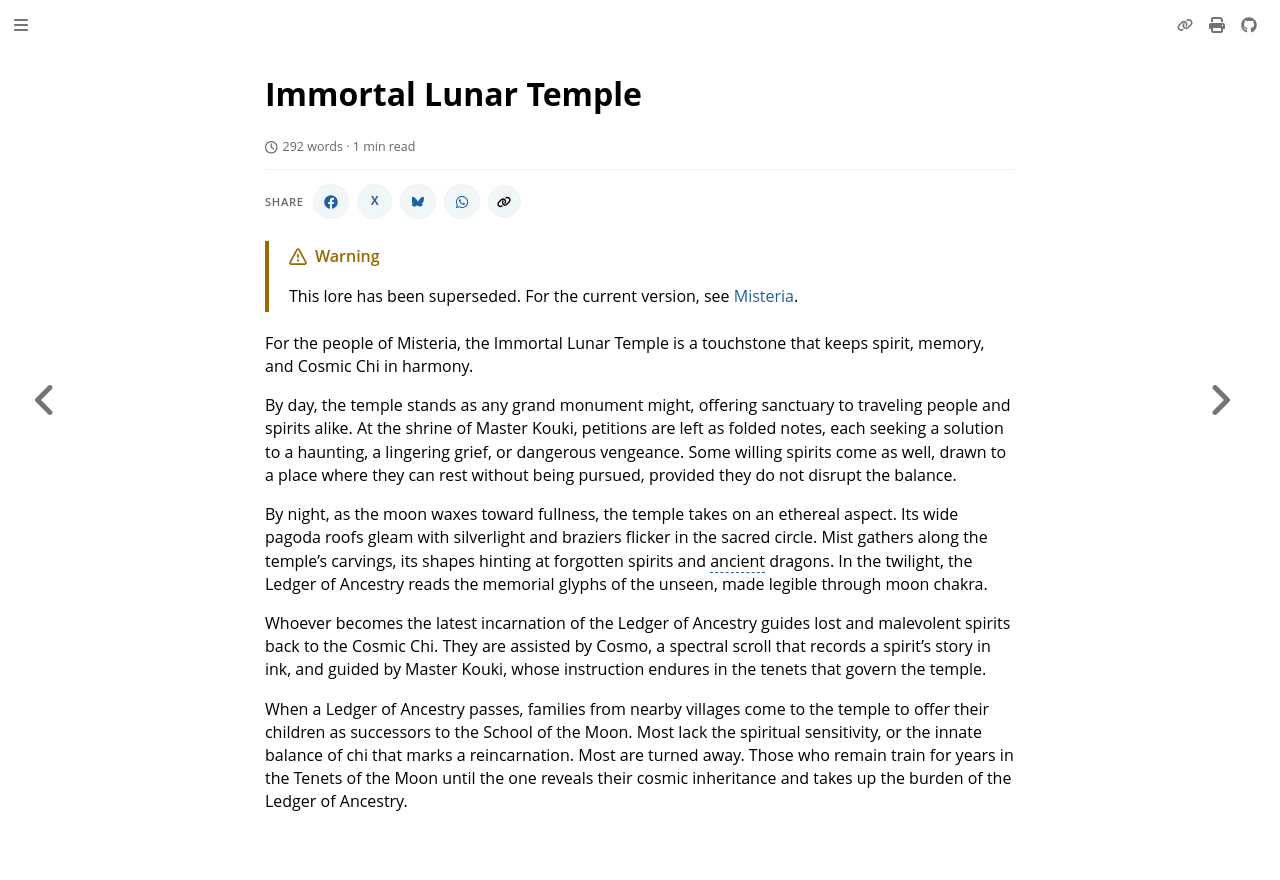

repository: nathaneastwood/fablore · page: archive/world-of-rathe/misteria/immortal-lunar-temple.html · generator: mdbook

# Immortal Lunar Temple

For the people of Misteria, the Immortal Lunar Temple is a touchstone that keeps spirit, memory, and Cosmic Chi in harmony.

By day, the temple stands as any grand monument might, offering sanctuary to traveling people and spirits alike. At the shrine of Master Kouki, petitions are left as folded notes, each seeking a solution to a haunting, a lingering grief, or dangerous vengeance. Some willing spirits come as well, drawn to a place where they can rest without being pursued, provided they do not disrupt the balance.

By night, as the moon waxes toward fullness, the temple takes on an ethereal aspect. Its wide pagoda roofs gleam with silverlight and braziers flicker in the sacred circle. Mist gathers along the temple's carvings, its shapes hinting at forgotten spirits and ancient dragons. In the twilight, the Ledger of Ancestry reads the memorial glyphs of the unseen, made legible through moon chakra.

Whoever becomes the latest incarnation of the Ledger of Ancestry guides lost and malevolent spirits back to the Cosmic Chi. They are assisted by Cosmo, a spectral scroll that records a spirit's story in ink, and guided by Master Kouki, whose instruction endures in the tenets that govern the temple.

When a Ledger of Ancestry passes, families from nearby villages come to the temple to offer their children as successors to the School of the Moon. Most lack the spiritual sensitivity, or the innate balance of chi that marks a reincarnation. Most are turned away. Those who remain train for years in the Tenets of the Moon until the one reveals their cosmic inheritance and takes up the burden of the Ledger of Ancestry.
